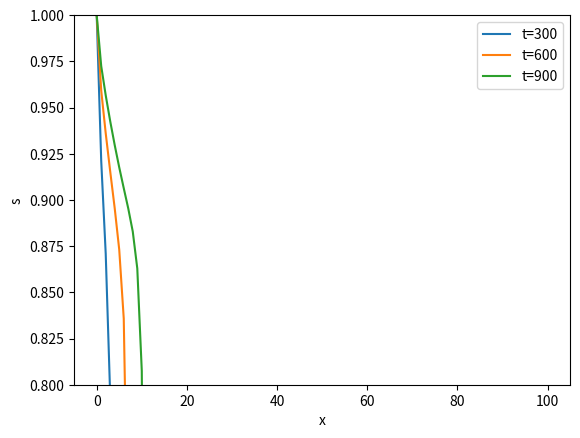
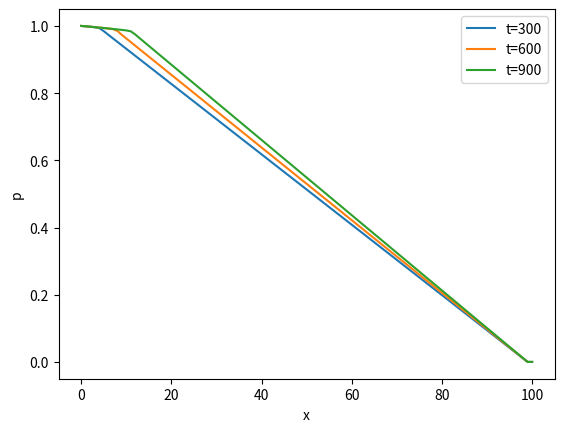
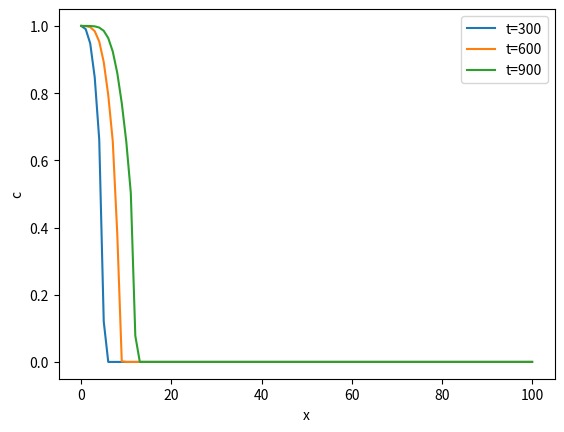

Write Python code to recreate these figures, in order.
import numpy as np
import matplotlib.pyplot as plt


def mu(c):
	return 20 /(1 + 5*c)

def f1(s):
	return (s*s)
 
def f2(s):
	return (1 - s) *(1-s)

def f(s,c):
	return s*s/ (s*s + mu(c)*(1-s)*(1-s))

def k(x):
    return 1

N = 100
M = 900

s=np.zeros((N+1,M+1),'float')
p=np.zeros((N+1,M+1),'float')
a = np.zeros((N+1),'float')
al = np.zeros((N+1),'float')
be = np.zeros((N+1),'float')
x=np.zeros((M+1),'float')
c=np.zeros((N+1,M+1),'float')

h = 0.01
tau = 0.001
m=0.2

#q, x

for i in range (N+1):
	c[i][0] = 0.0
	s[i][0]=0.0
	x[i]=i*h

for j in range (M):
	s[0][j+1]=1.0
	al[0]= 1.0
	be[0]= 1.0
	c[0][j]=1.

	for i in range (N):
		a[i+1]=k(x[i])*(f1((s[i][j]+s[i+1][j])/2)+1/10.*f2((s[i][j]+s[i+1][j])/2))

	for i in range (1,N):
		al[i]=a[i]*al[i-1]/(a[i+1]+al[i-1]*a[i])
		be[i]=a[i]*be[i-1]/(a[i+1]+al[i-1]*a[i])

	p[100][j+1]=0

	for i in reversed(range(0, N-1)):
		p[i][j+1]=(1-al[i])*p[i+1][j+1]+be[i]

	q=-a[99]*(p[99][j+1]-p[98][j+1])/h

	for i in range (1,N):
		s[i][j+1]=s[i][j]-tau/h*q*(f(s[i][j],c[i][j])-f(s[i-1][j],c[i-1][j]))
		ct = s[i][j]*c[i][j] + 0.1*c[i][j] -q*(f(s[i][j], c[i][j])*c[i][j] - f(s[i-1][j], c[i-1][j])*c[i-1][j])*tau/h
		c[i][j+1] = ct/(s[i][j+1] + 0.1)
s1=np.zeros((N+1),'float')
s2=np.zeros((N+1),'float')
s3=np.zeros((N+1),'float')

p1=np.zeros((N+1),'float')
p2=np.zeros((N+1),'float')
p3=np.zeros((N+1),'float')

c1=np.zeros((N+1),'float')
c2=np.zeros((N+1),'float')
c3=np.zeros((N+1),'float')

for i in range (N+1):
        print(s[i][j])

for i in range (N+1):
	print(p[i][j])

for i in range (N+1):
	print(c[i][j])

for j in range (N+1):
        s1[j]=s[j][300]
        s2[j]=s[j][600]
        s3[j]=s[j][900]
        p1[j]=p[j][300]
        p2[j]=p[j][600]
        p3[j]=p[j][900]
        c1[j]=c[j][300]
        c2[j]=c[j][600]
        c3[j]=c[j][899]

plt.figure(1)
plt.plot(s1)
plt.plot(s2)
plt.plot(s3)
plt.ylim(0.8,1)
plt.legend(['t=300','t=600','t=900'])
plt.xlabel('x')
plt.ylabel('s')
plt.savefig('s2+1.png')
plt.show()
plt.figure(2)
plt.plot(p1)
plt.plot(p2)
plt.plot(p3)
plt.legend(['t=300','t=600','t=900'])
plt.xlabel('x')
plt.ylabel('p')
plt.savefig('p2+1.png')
plt.show()
plt.figure(3)
plt.plot(c1)
plt.plot(c2)
plt.plot(c3)
plt.legend(['t=300','t=600','t=900'])
plt.xlabel('x')
plt.ylabel('c')
plt.savefig('c2+1.png')
plt.show()
plt.close('all')
